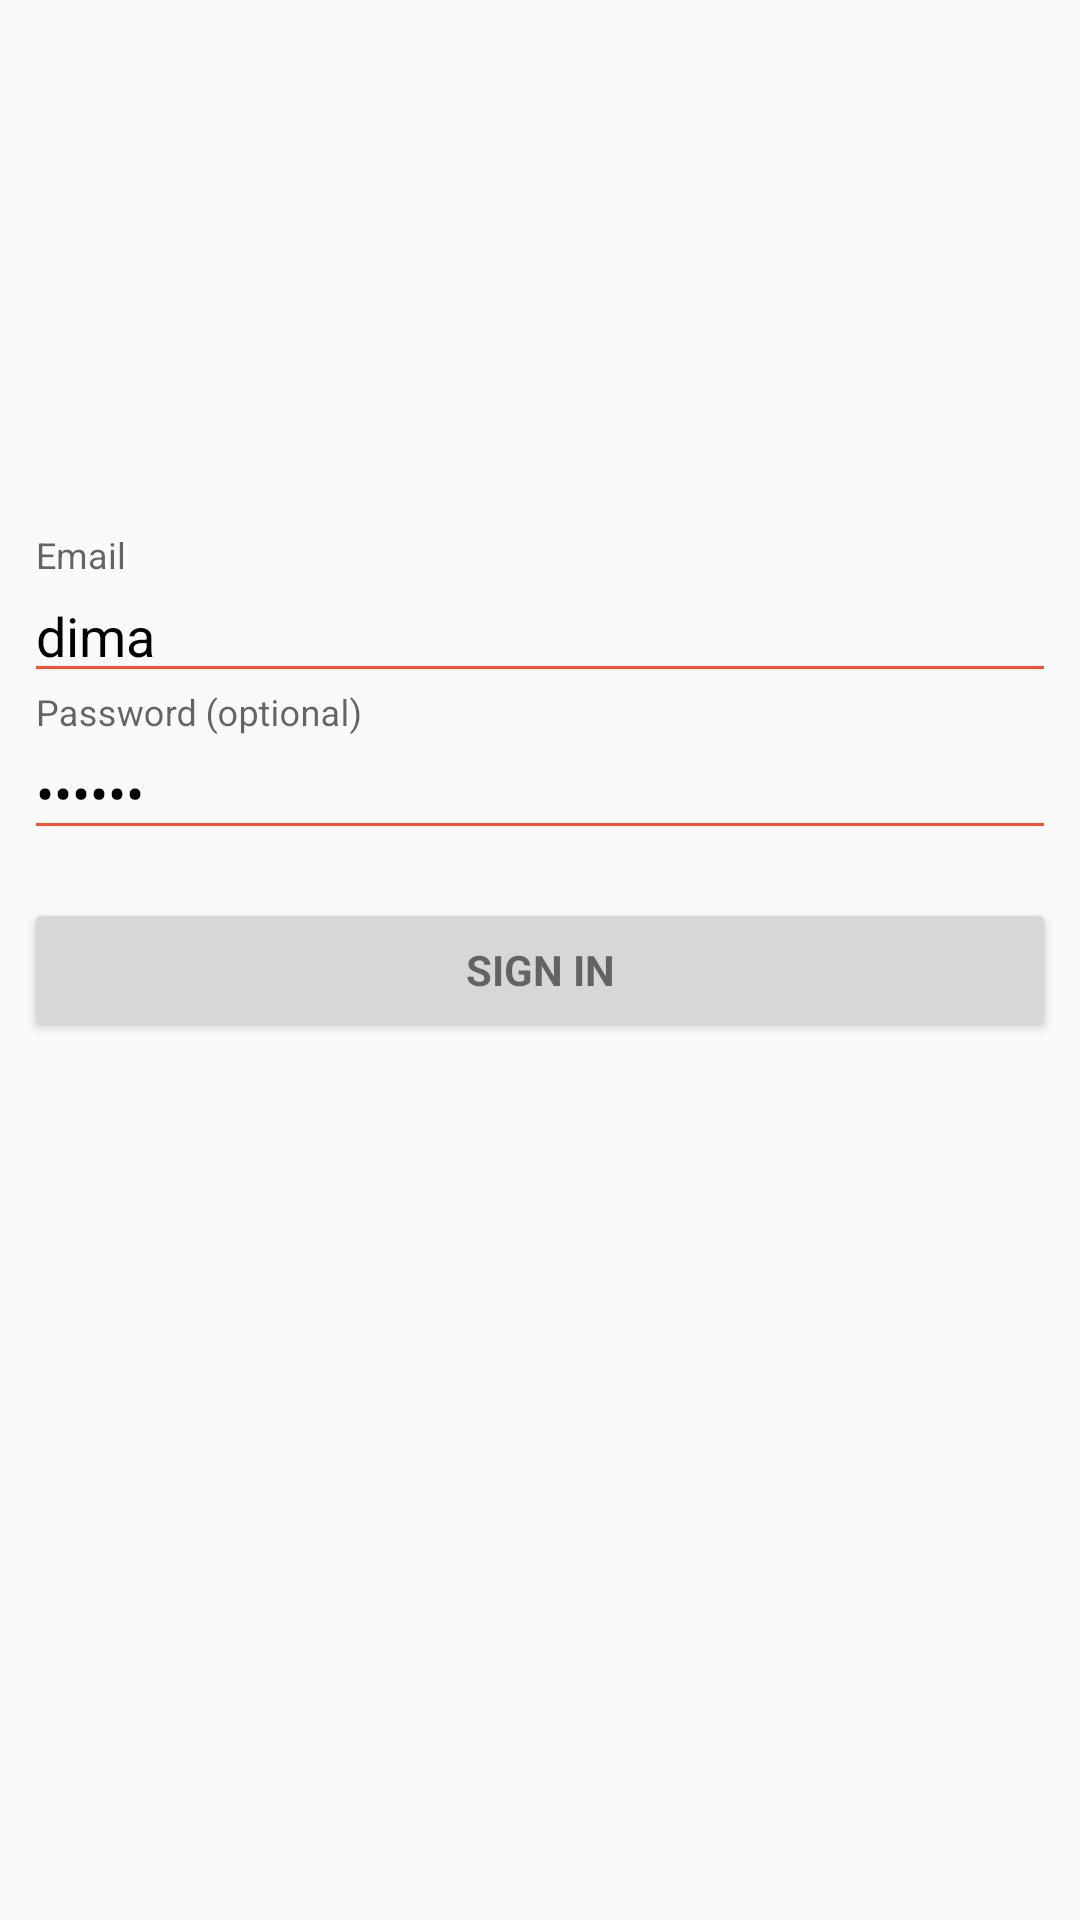

Layout XML and referenced resources for this Android screen:
<!-- AndroidManifest.xml: application theme AppTheme -->
<!-- res/layout/activity_login.xml -->
<android.support.constraint.ConstraintLayout xmlns:android="http://schemas.android.com/apk/res/android"
    xmlns:app="http://schemas.android.com/apk/res-auto"
    xmlns:tools="http://schemas.android.com/tools"
    android:layout_width="match_parent"
    android:layout_height="match_parent"
    android:gravity="center_horizontal"
    android:orientation="vertical"
    android:paddingBottom="@dimen/activity_vertical_margin"
    android:paddingLeft="@dimen/activity_horizontal_margin"
    android:paddingRight="@dimen/activity_horizontal_margin"
    android:paddingTop="@dimen/activity_vertical_margin"
    tools:context="org.catchme.ui.LoginActivity">

    
    <ProgressBar
        android:id="@+id/login_progress"
        style="?android:attr/progressBarStyleLarge"
        android:layout_width="wrap_content"
        android:layout_height="wrap_content"

        android:layout_marginBottom="8dp"
        android:layout_marginEnd="8dp"
        android:layout_marginStart="8dp"
        android:layout_marginTop="8dp"
        android:visibility="invisible"
        app:layout_constraintBottom_toBottomOf="parent"
        app:layout_constraintEnd_toEndOf="parent"
        app:layout_constraintStart_toStartOf="parent"
        app:layout_constraintTop_toBottomOf="@+id/login_form" />

    <ScrollView
        android:id="@+id/login_form"
        android:layout_width="match_parent"
        android:layout_height="wrap_content"
        android:layout_marginBottom="8dp"
        android:layout_marginEnd="8dp"
        android:layout_marginStart="8dp"
        android:layout_marginTop="8dp"
        app:layout_constraintBottom_toBottomOf="parent"
        app:layout_constraintEnd_toEndOf="parent"
        app:layout_constraintHorizontal_bias="1.0"
        app:layout_constraintStart_toStartOf="parent"
        app:layout_constraintTop_toTopOf="parent"
        app:layout_constraintVertical_bias="0.375">

        <LinearLayout
            android:id="@+id/email_login_form"
            android:layout_width="match_parent"
            android:layout_height="wrap_content"
            android:orientation="vertical">

            <android.support.design.widget.TextInputLayout
                android:layout_width="match_parent"
                android:layout_height="wrap_content">

                <AutoCompleteTextView
                    android:id="@+id/email"
                    android:layout_width="match_parent"
                    android:layout_height="wrap_content"
                    android:hint="@string/prompt_email"
                    android:inputType="textEmailAddress"
                    android:maxLines="1"
                    android:singleLine="true"
                    android:text="dima"/>

            </android.support.design.widget.TextInputLayout>

            <android.support.design.widget.TextInputLayout
                android:layout_width="match_parent"
                android:layout_height="wrap_content">

                <EditText
                    android:id="@+id/password"
                    android:layout_width="match_parent"
                    android:layout_height="wrap_content"
                    android:hint="@string/prompt_password"
                    android:imeActionId="6"
                    android:imeActionLabel="@string/action_sign_in_short"
                    android:imeOptions="actionUnspecified"
                    android:inputType="textPassword"
                    android:maxLines="1"
                    android:singleLine="true"
                    android:text="qwerty"/>

            </android.support.design.widget.TextInputLayout>

            <Button
                android:id="@+id/email_sign_in_button"
                style="?android:textAppearanceSmall"
                android:layout_width="match_parent"
                android:layout_height="wrap_content"
                android:layout_marginTop="16dp"
                android:text="@string/action_sign_in"
                android:textStyle="bold" />

        </LinearLayout>
    </ScrollView>
</android.support.constraint.ConstraintLayout>
<!-- resources referenced by this layout -->
<resources>
  <string name="action_sign_in">Sign in</string>
  <string name="action_sign_in_short">Sign in</string>
  <string name="prompt_email">Email</string>
  <string name="prompt_password">Password (optional)</string>
  <style name="AppTheme" parent="Theme.AppCompat.Light.DarkActionBar">
          
          <item name="colorPrimary">@color/colorPrimary</item>
          <item name="colorPrimaryDark">@color/colorPrimaryDark</item>
          <item name="colorAccent">@color/colorAccent</item>
          <item name="android:textColorPrimary">@android:color/black</item>
          <item name="android:textColorSecondary">@color/text_color_secondary</item>
          <item name="android:textColorSecondaryInverse">@color/secondary_text_material_dark</item>
      </style>
  <color name="colorPrimary">#3a3a3a</color>
  <color name="colorPrimaryDark">#141414</color>
  <color name="colorAccent">#c90000</color>
  <color name="text_color_secondary">#ff4e2f</color>
  <color name="secondary_text_material_dark">#900000</color>
</resources>
